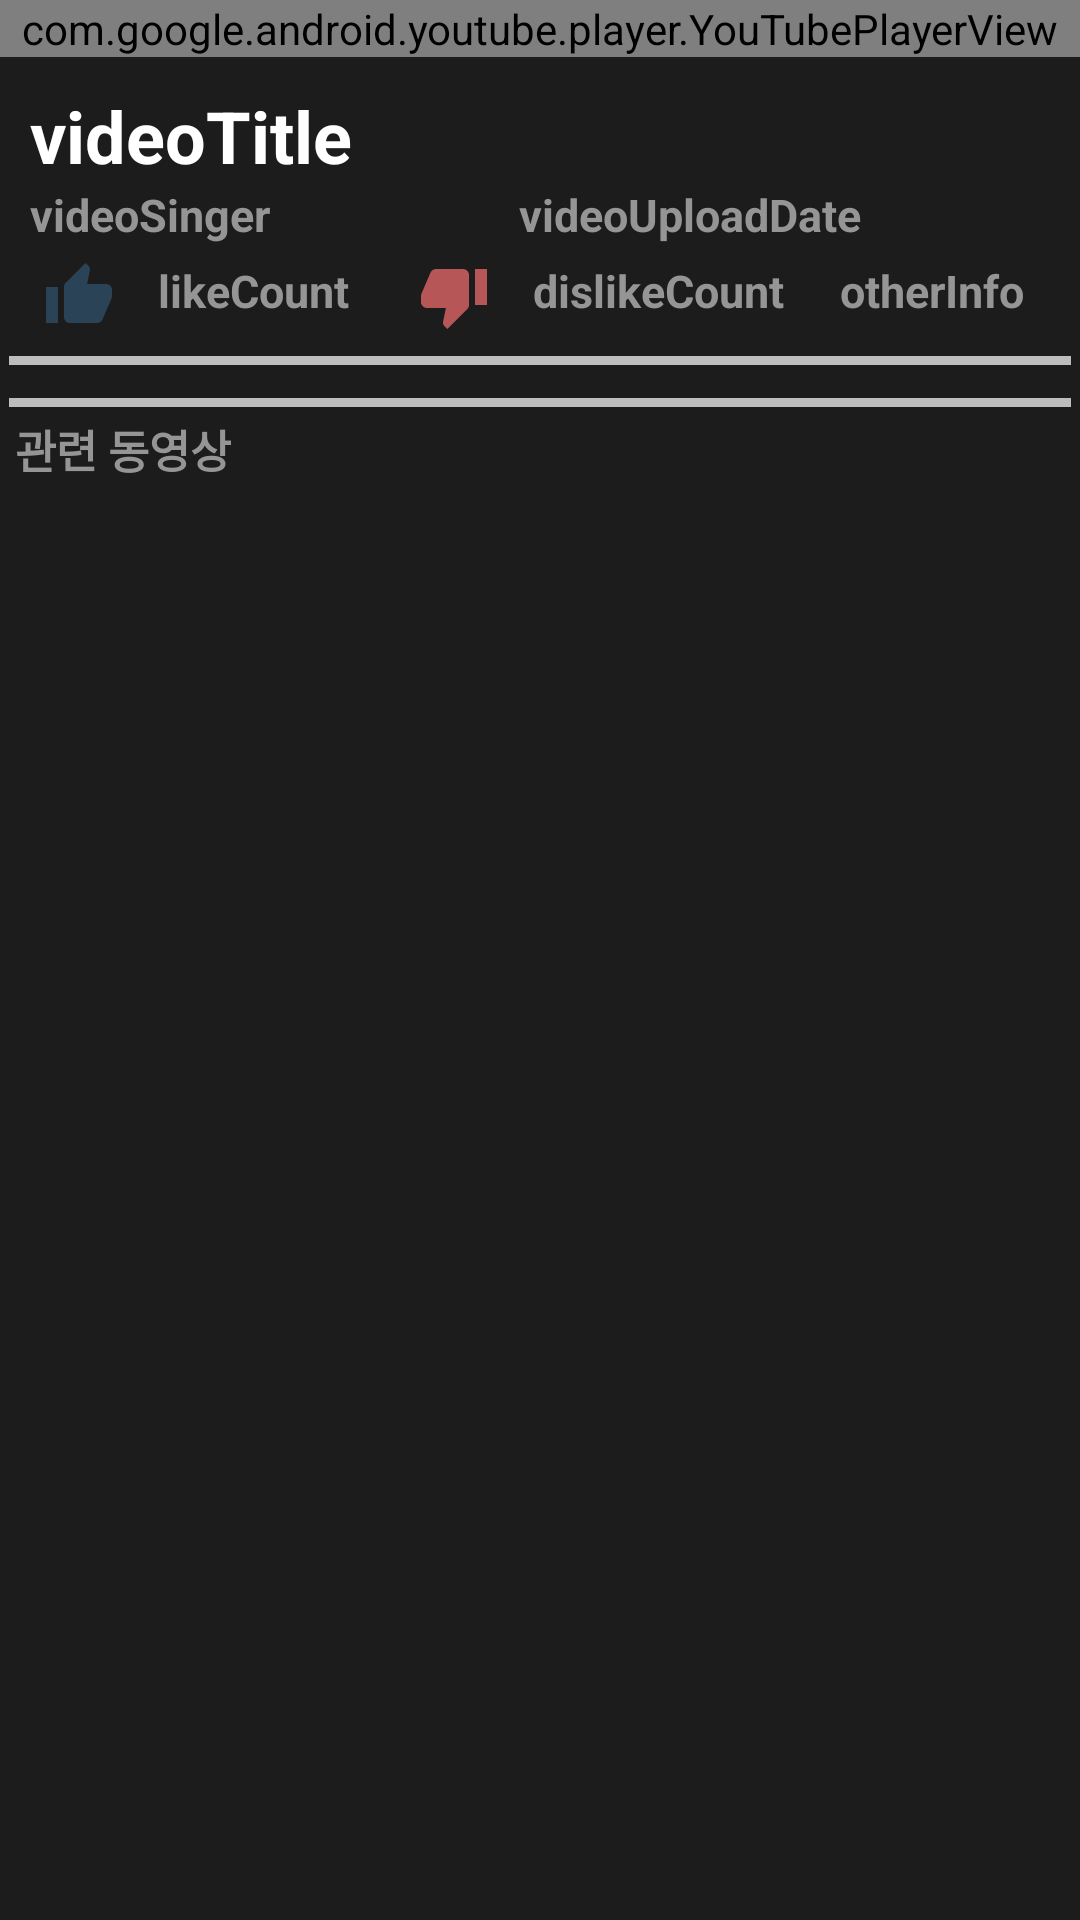

The Android layout XML behind this screen, and the referenced resources:
<!-- AndroidManifest.xml: application theme Theme.MVplayer -->
<!-- res/layout/activity_youtubeview.xml -->
<?xml version="1.0" encoding="utf-8"?>
<LinearLayout xmlns:android="http://schemas.android.com/apk/res/android"
    xmlns:app="http://schemas.android.com/apk/res-auto"
    xmlns:tools="http://schemas.android.com/tools"
    android:layout_width="match_parent"
    android:layout_height="match_parent"
    android:background="#1C1C1C"
    android:orientation="vertical"
    tools:context=".YoutubeviewActivity">


    <com.google.android.youtube.player.YouTubePlayerView
        android:id="@+id/youtubeView"
        android:layout_width="match_parent"
        android:layout_height="wrap_content">

    </com.google.android.youtube.player.YouTubePlayerView>

    <TextView
        android:id="@+id/videoTitle"
        android:layout_width="300dp"
        android:layout_height="wrap_content"
        android:layout_marginLeft="5dp"
        android:layout_marginTop="5dp"
        android:layout_marginRight="5dp"
        android:paddingLeft="5dp"
        android:paddingTop="5dp"
        android:text="videoTitle"
        android:textColor="#FFFFFF"
        android:textSize="24sp"
        android:textStyle="bold" />

    <LinearLayout
        android:layout_width="match_parent"
        android:layout_height="wrap_content"
        android:orientation="horizontal">

        <TextView
            android:id="@+id/videoSubtitle"
            android:layout_width="wrap_content"
            android:layout_height="wrap_content"
            android:layout_marginLeft="5dp"
            android:layout_marginRight="5dp"
            android:layout_marginBottom="5dp"
            android:layout_weight="1"
            android:paddingLeft="5dp"
            android:paddingRight="5dp"
            android:text="videoSinger"
            android:textColor="#959595"
            android:textSize="15sp"
            android:textStyle="bold" />

        <TextView
            android:id="@+id/videoSubtitle2"
            android:layout_width="wrap_content"
            android:layout_height="wrap_content"
            android:layout_marginLeft="5dp"
            android:layout_marginRight="5dp"
            android:layout_marginBottom="5dp"
            android:layout_weight="1"
            android:paddingLeft="5dp"
            android:paddingRight="5dp"
            android:text="videoUploadDate"
            android:textColor="#959595"
            android:textSize="15sp"
            android:textStyle="bold" />
    </LinearLayout>

    <LinearLayout
        android:layout_width="match_parent"
        android:layout_height="wrap_content"
        android:orientation="horizontal"
        android:paddingLeft="5dp"
        android:paddingRight="5dp">

        <ImageView
            android:id="@+id/likeImg"
            android:layout_width="wrap_content"
            android:layout_height="wrap_content"
            android:layout_marginLeft="5dp"
            android:layout_marginRight="5dp"
            android:layout_marginBottom="5dp"
            android:layout_weight="1"
            android:src="@drawable/ic_baseline_thumb_up_24" />

        <TextView
            android:id="@+id/likeTextView"
            android:layout_width="wrap_content"
            android:layout_height="wrap_content"
            android:layout_marginLeft="5dp"
            android:layout_marginRight="5dp"
            android:layout_marginBottom="5dp"
            android:layout_weight="1"
            android:text="likeCount"
            android:textColor="#959595"
            android:textSize="15sp"
            android:textStyle="bold" />

        <ImageView
            android:id="@+id/dislikeImg"
            android:layout_width="wrap_content"
            android:layout_height="wrap_content"
            android:layout_marginLeft="5dp"
            android:layout_marginRight="5dp"
            android:layout_marginBottom="5dp"
            android:layout_weight="1"
            android:src="@drawable/ic_baseline_thumb_down_24" />

        <TextView
            android:id="@+id/dislikeTextView"
            android:layout_width="wrap_content"
            android:layout_height="wrap_content"
            android:layout_marginLeft="5dp"
            android:layout_marginRight="5dp"
            android:layout_marginBottom="5dp"
            android:layout_weight="1"
            android:text="dislikeCount"
            android:textColor="#959595"
            android:textSize="15sp"
            android:textStyle="bold" />

        <TextView
            android:id="@+id/otherInfo"
            android:layout_width="wrap_content"
            android:layout_height="wrap_content"
            android:layout_marginLeft="5dp"
            android:layout_marginRight="5dp"
            android:layout_marginBottom="5dp"
            android:layout_weight="1"
            android:text="otherInfo"
            android:textColor="#959595"
            android:textSize="15sp"
            android:textStyle="bold" />
    </LinearLayout>

    <ImageView
        android:id="@+id/lineBox"
        android:layout_width="match_parent"
        android:layout_height="3dp"
        android:layout_marginLeft="3dp"
        android:layout_marginTop="3dp"
        android:layout_marginRight="3dp"
        android:layout_marginBottom="3dp"
        android:src="@drawable/linebox" />

    <LinearLayout
        android:layout_width="match_parent"
        android:layout_height="wrap_content"
        android:layout_marginTop="5dp"
        android:orientation="horizontal">

        <ImageButton
            android:id="@+id/shareImg"
            android:layout_width="wrap_content"
            android:layout_height="wrap_content"
            android:layout_weight="1"
            android:background="#1C1C1C"
            android:clickable="true"
            android:src="@drawable/ic_baseline_share_24"
            android:visibility="visible"
            app:tint="#FFFFFF" />

        <ImageButton
            android:id="@+id/playlistImg"
            android:layout_width="wrap_content"
            android:layout_height="wrap_content"
            android:layout_weight="1"
            android:background="#1C1C1C"
            android:clickable="true"
            android:src="@drawable/ic_baseline_library_add_24"
            android:visibility="visible"
            app:tint="#FFFFFF" />

    </LinearLayout>

    <ImageView
        android:id="@+id/lineBox2"
        android:layout_width="match_parent"
        android:layout_height="3dp"
        android:layout_marginLeft="3dp"
        android:layout_marginTop="3dp"
        android:layout_marginRight="3dp"
        android:layout_marginBottom="3dp"
        android:src="@drawable/linebox" />

    <TextView
        android:id="@+id/relatedVideoTextView"
        android:layout_width="wrap_content"
        android:layout_height="wrap_content"
        android:layout_marginLeft="5dp"
        android:layout_marginRight="5dp"
        android:layout_marginBottom="5dp"
        android:text="관련 동영상"
        android:textColor="#959595"
        android:textSize="15sp"
        android:textStyle="bold" />

    <androidx.recyclerview.widget.RecyclerView
        android:id="@+id/recyclerView"
        android:layout_width="match_parent"
        android:layout_height="wrap_content" />


</LinearLayout>
<!-- resources referenced by this layout -->
<resources>
  <!-- drawable ic_baseline_thumb_down_24 (drawable-v24) -->
  <vector android:height="24dp" android:tint="#B65656"
      android:viewportHeight="24" android:viewportWidth="24"
      android:width="24dp" xmlns:android="http://schemas.android.com/apk/res/android">
      <path android:fillColor="@android:color/white" android:pathData="M15,3L6,3c-0.83,0 -1.54,0.5 -1.84,1.22l-3.02,7.05c-0.09,0.23 -0.14,0.47 -0.14,0.73v2c0,1.1 0.9,2 2,2h6.31l-0.95,4.57 -0.03,0.32c0,0.41 0.17,0.79 0.44,1.06L9.83,23l6.59,-6.59c0.36,-0.36 0.58,-0.86 0.58,-1.41L17,5c0,-1.1 -0.9,-2 -2,-2zM19,3v12h4L23,3h-4z"/>
  </vector>
  <!-- drawable ic_baseline_thumb_up_24 (drawable-v24) -->
  <vector android:height="24dp" android:tint="#2A4357"
      android:viewportHeight="24" android:viewportWidth="24"
      android:width="24dp" xmlns:android="http://schemas.android.com/apk/res/android">
      <path android:fillColor="@android:color/white" android:pathData="M1,21h4L5,9L1,9v12zM23,10c0,-1.1 -0.9,-2 -2,-2h-6.31l0.95,-4.57 0.03,-0.32c0,-0.41 -0.17,-0.79 -0.44,-1.06L14.17,1 7.59,7.59C7.22,7.95 7,8.45 7,9v10c0,1.1 0.9,2 2,2h9c0.83,0 1.54,-0.5 1.84,-1.22l3.02,-7.05c0.09,-0.23 0.14,-0.47 0.14,-0.73v-2z"/>
  </vector>
  <!-- drawable linebox (drawable) -->
  <?xml version="1.0" encoding="utf-8"?>
  <shape xmlns:android="http://schemas.android.com/apk/res/android"
      android:padding = "10dp"
      android:shape = "rectangle">
  
      <solid android:color = "#BDBDBD" />
  </shape>
  <style name="Theme.MVplayer" parent="Theme.MaterialComponents.DayNight.DarkActionBar">
          
          <item name="colorPrimary">@color/purple_500</item>
          <item name="colorPrimaryVariant">@color/purple_700</item>
          <item name="colorOnPrimary">@color/white</item>
          
          <item name="colorSecondary">@color/teal_200</item>
          <item name="colorSecondaryVariant">@color/teal_700</item>
          <item name="colorOnSecondary">@color/black</item>
          
          <item name="android:statusBarColor" tools:targetApi="l">?attr/colorPrimaryVariant</item>
          
      </style>
  <!-- not gathered from this repository: default colours our renderer supplied (Android Studio template values) -->
  <color name="purple_500">#FF6200EE</color>
  <color name="purple_700">#FF3700B3</color>
  <color name="teal_200">#FF03DAC5</color>
  <color name="teal_700">#FF018786</color>
  <color name="black">#FF000000</color>
  <color name="white">#FFFFFFFF</color>
</resources>
